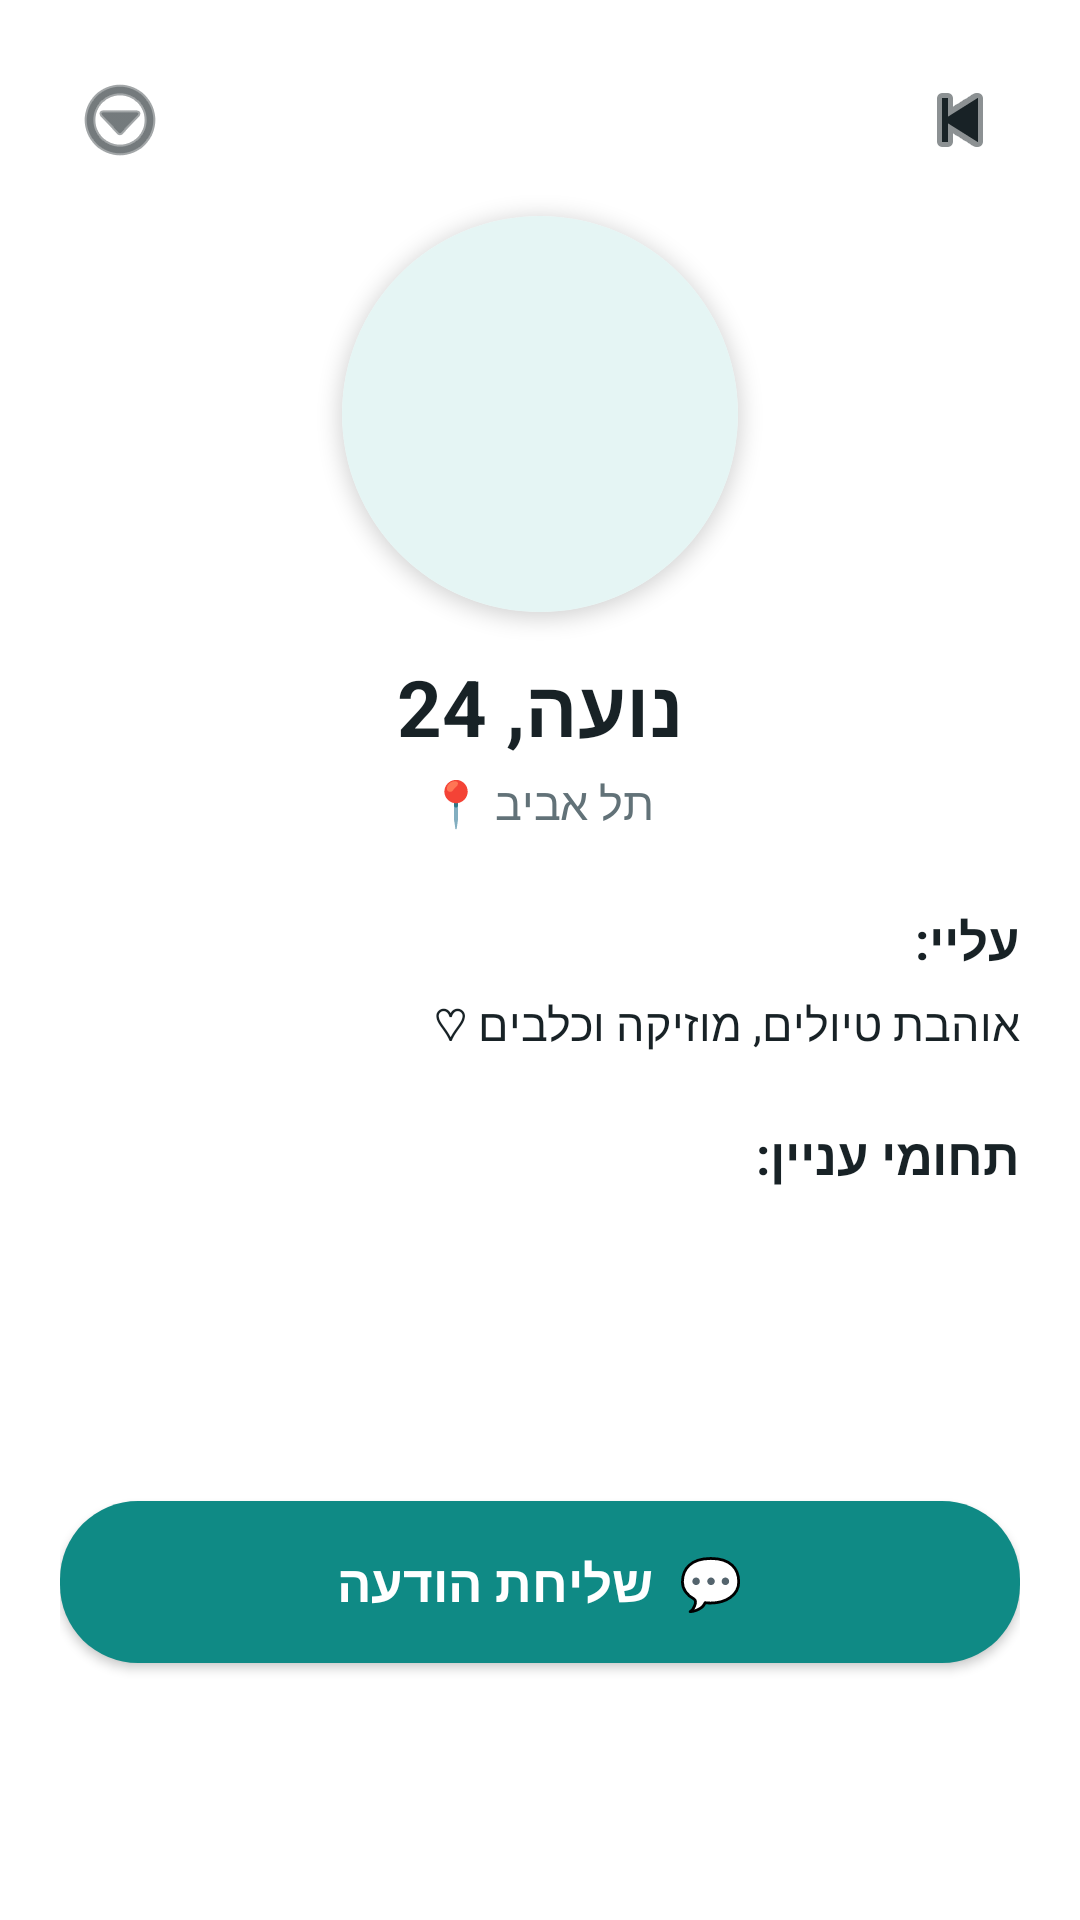

Layout XML and referenced resources for this Android screen:
<!-- AndroidManifest.xml: application theme Theme.Tamar_final_project_android -->
<!-- res/layout/activity_profile_detail.xml -->
<?xml version="1.0" encoding="utf-8"?>
<ScrollView xmlns:android="http://schemas.android.com/apk/res/android"
    xmlns:app="http://schemas.android.com/apk/res-auto"    android:layout_width="match_parent"
    android:layout_height="match_parent"
    android:background="@color/tm_white"
    android:fillViewport="true"
    android:layoutDirection="rtl">

    <androidx.constraintlayout.widget.ConstraintLayout
        android:layout_width="match_parent"
        android:layout_height="wrap_content"
        android:padding="20dp">

        <ImageButton
            android:id="@+id/btnBackProfile"
            android:layout_width="40dp"
            android:layout_height="40dp"
            android:background="?attr/selectableItemBackgroundBorderless"
            android:contentDescription="חזרה"
            android:src="@android:drawable/ic_media_previous"
            app:layout_constraintStart_toStartOf="parent"
            app:layout_constraintTop_toTopOf="parent"
            app:tint="@color/tm_text_dark" />

        <ImageButton
            android:id="@+id/btnProfileOptions"
            android:layout_width="40dp"
            android:layout_height="40dp"
            android:background="?attr/selectableItemBackgroundBorderless"
            android:contentDescription="אפשרויות"
            android:src="@android:drawable/ic_menu_more"
            app:layout_constraintEnd_toEndOf="parent"
            app:layout_constraintTop_toTopOf="parent"
            app:tint="@color/tm_text_dark" />

        <androidx.cardview.widget.CardView
            android:id="@+id/cardAvatar"
            android:layout_width="132dp"
            android:layout_height="132dp"
            android:layout_marginTop="12dp"
            app:cardCornerRadius="66dp"
            app:cardElevation="4dp"
            app:layout_constraintEnd_toEndOf="parent"
            app:layout_constraintStart_toStartOf="parent"
            app:layout_constraintTop_toBottomOf="@id/btnBackProfile">

            <ImageView
                android:id="@+id/ivDetailAvatar"
                android:layout_width="match_parent"
                android:layout_height="match_parent"
                android:background="@color/tm_teal_light"
                android:contentDescription="תמונת פרופיל"
                android:scaleType="centerCrop" />
        </androidx.cardview.widget.CardView>

        <TextView
            android:id="@+id/tvDetailNameAge"
            android:layout_width="wrap_content"
            android:layout_height="wrap_content"
            android:layout_marginTop="14dp"
            android:text="נועה, 24"
            android:textColor="@color/tm_text_dark"
            android:textSize="26sp"
            android:textStyle="bold"
            app:layout_constraintEnd_toEndOf="parent"
            app:layout_constraintStart_toStartOf="parent"
            app:layout_constraintTop_toBottomOf="@id/cardAvatar" />

        <TextView
            android:id="@+id/tvDetailCity"
            android:layout_width="wrap_content"
            android:layout_height="wrap_content"
            android:layout_marginTop="4dp"
            android:text="תל אביב 📍"
            android:textColor="@color/tm_text_muted"
            android:textSize="15sp"
            app:layout_constraintEnd_toEndOf="parent"
            app:layout_constraintStart_toStartOf="parent"
            app:layout_constraintTop_toBottomOf="@id/tvDetailNameAge" />

        <TextView
            android:id="@+id/tvAboutLabel"
            android:layout_width="0dp"
            android:layout_height="wrap_content"
            android:layout_marginTop="24dp"
            android:text="עליי:"
            android:textColor="@color/tm_text_dark"
            android:textSize="17sp"
            android:textStyle="bold"
            app:layout_constraintEnd_toEndOf="parent"
            app:layout_constraintStart_toStartOf="parent"
            app:layout_constraintTop_toBottomOf="@id/tvDetailCity" />

        <TextView
            android:id="@+id/tvDetailBio"
            android:layout_width="0dp"
            android:layout_height="wrap_content"
            android:layout_marginTop="6dp"
            android:text="אוהבת טיולים, מוזיקה וכלבים ♡"
            android:textColor="@color/tm_text_dark"
            android:textSize="15sp"
            app:layout_constraintEnd_toEndOf="parent"
            app:layout_constraintStart_toStartOf="parent"
            app:layout_constraintTop_toBottomOf="@id/tvAboutLabel" />

        <TextView
            android:id="@+id/tvInterestsLabel"
            android:layout_width="0dp"
            android:layout_height="wrap_content"
            android:layout_marginTop="22dp"
            android:text="תחומי עניין:"
            android:textColor="@color/tm_text_dark"
            android:textSize="17sp"
            android:textStyle="bold"
            app:layout_constraintEnd_toEndOf="parent"
            app:layout_constraintStart_toStartOf="parent"
            app:layout_constraintTop_toBottomOf="@id/tvDetailBio" />

        <com.google.android.material.chip.ChipGroup
            android:id="@+id/chipGroupInterests"
            android:layout_width="0dp"
            android:layout_height="wrap_content"
            android:layout_marginTop="10dp"
            app:layout_constraintEnd_toEndOf="parent"
            app:layout_constraintStart_toStartOf="parent"
            app:layout_constraintTop_toBottomOf="@id/tvInterestsLabel" />

        <Button
            android:id="@+id/btnSendMessage"
            android:layout_width="0dp"
            android:layout_height="54dp"
            android:layout_marginTop="28dp"
            android:background="@drawable/bg_primary_button"
            android:text="💬  שליחת הודעה"
            android:textColor="@color/tm_white"
            android:textSize="17sp"
            android:textStyle="bold"
            app:backgroundTint="@null"
            app:layout_constraintBottom_toBottomOf="parent"
            app:layout_constraintEnd_toEndOf="parent"
            app:layout_constraintStart_toStartOf="parent"
            app:layout_constraintTop_toBottomOf="@id/chipGroupInterests" />

    </androidx.constraintlayout.widget.ConstraintLayout>
</ScrollView>
<!-- resources referenced by this layout -->
<resources>
  <color name="tm_teal_light">#E5F5F4</color>
  <color name="tm_text_dark">#182226</color>
  <color name="tm_text_muted">#627278</color>
  <color name="tm_white">#FFFFFF</color>
  <!-- drawable bg_primary_button (drawable) -->
  <?xml version="1.0" encoding="utf-8"?>
  <shape xmlns:android="http://schemas.android.com/apk/res/android"
      android:shape="rectangle">
      <solid android:color="@color/tm_teal_primary" />
      <corners android:radius="26dp" />
  </shape>
  <style name="Theme.Tamar_final_project_android" parent="Base.Theme.Tamar_final_project_android" />
  <color name="tm_teal_primary">#0F8A85</color>
  <style name="Base.Theme.Tamar_final_project_android" parent="Theme.Material3.DayNight.NoActionBar">
          
          
      </style>
</resources>
